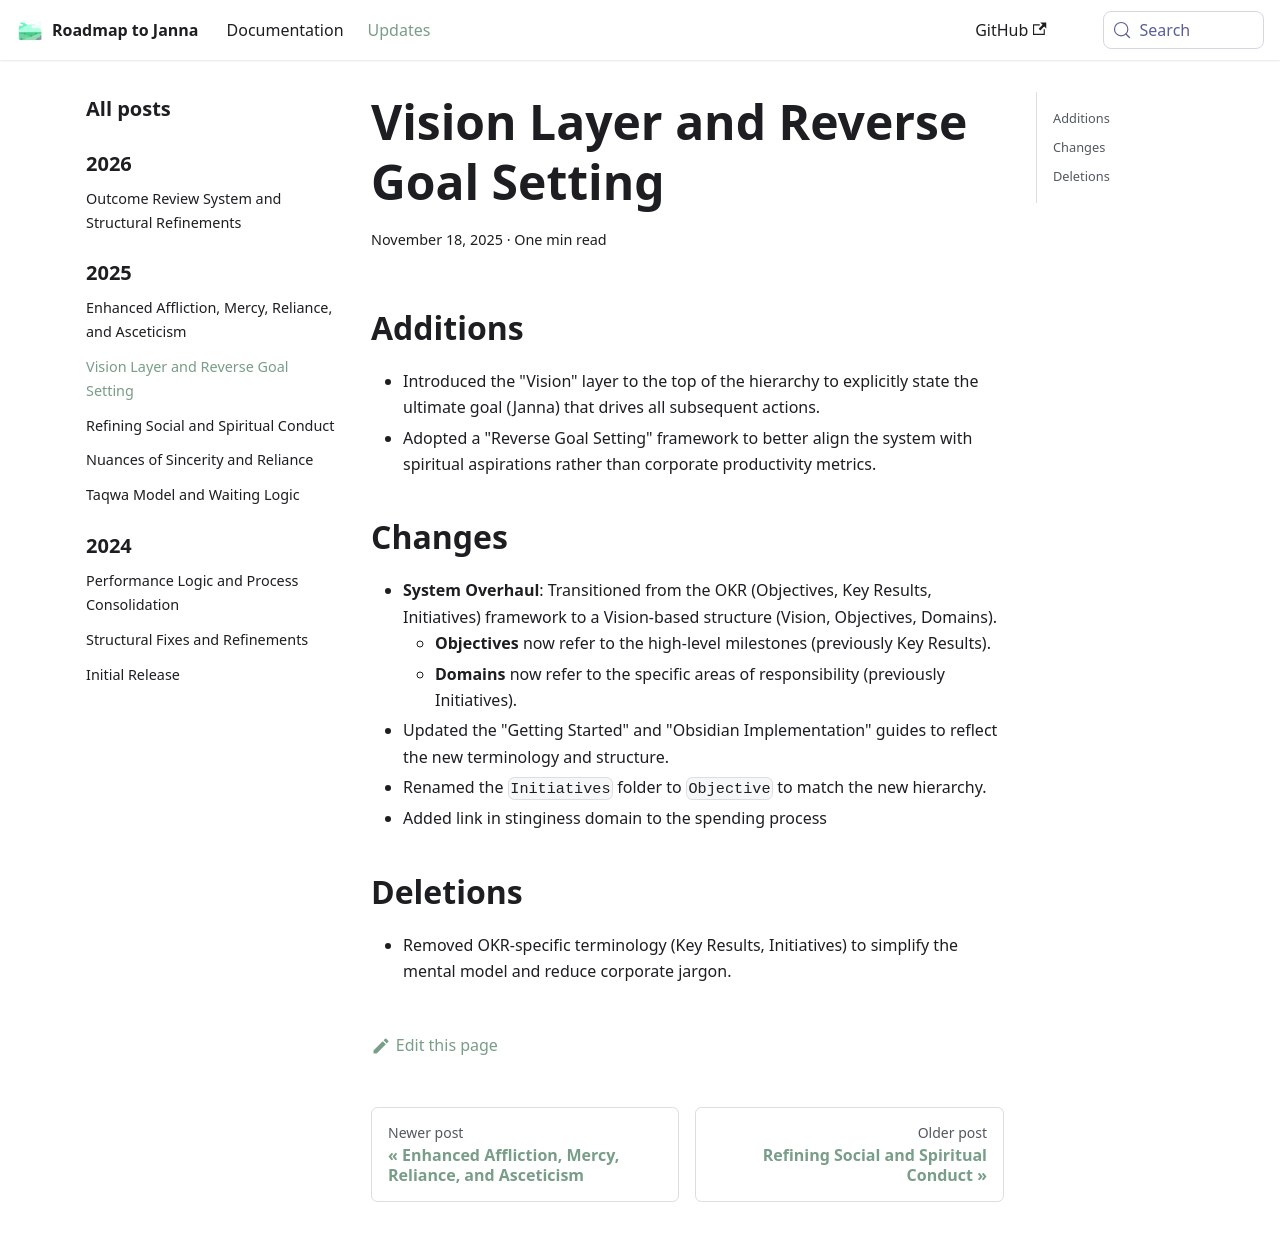

repository: imed-ghomari/roadmap-to-janna · page: blog/Vision Layer and Reverse Goal Setting/index.html · generator: docusaurus

---
date: 2025-11-18
---

## Additions

* Introduced the "Vision" layer to the top of the hierarchy to explicitly state the ultimate goal (Janna) that drives all subsequent actions.
* Adopted a "Reverse Goal Setting" framework to better align the system with spiritual aspirations rather than corporate productivity metrics.

<!--truncate-->

## Changes

* **System Overhaul**: Transitioned from the OKR (Objectives, Key Results, Initiatives) framework to a Vision-based structure (Vision, Objectives, Domains).
    * **Objectives** now refer to the high-level milestones (previously Key Results).
    * **Domains** now refer to the specific areas of responsibility (previously Initiatives).
* Updated the "Getting Started" and "Obsidian Implementation" guides to reflect the new terminology and structure.
* Renamed the `Initiatives` folder to `Objective` to match the new hierarchy.
* Added link in stinginess domain to the spending process

## Deletions

* Removed OKR-specific terminology (Key Results, Initiatives) to simplify the mental model and reduce corporate jargon.
